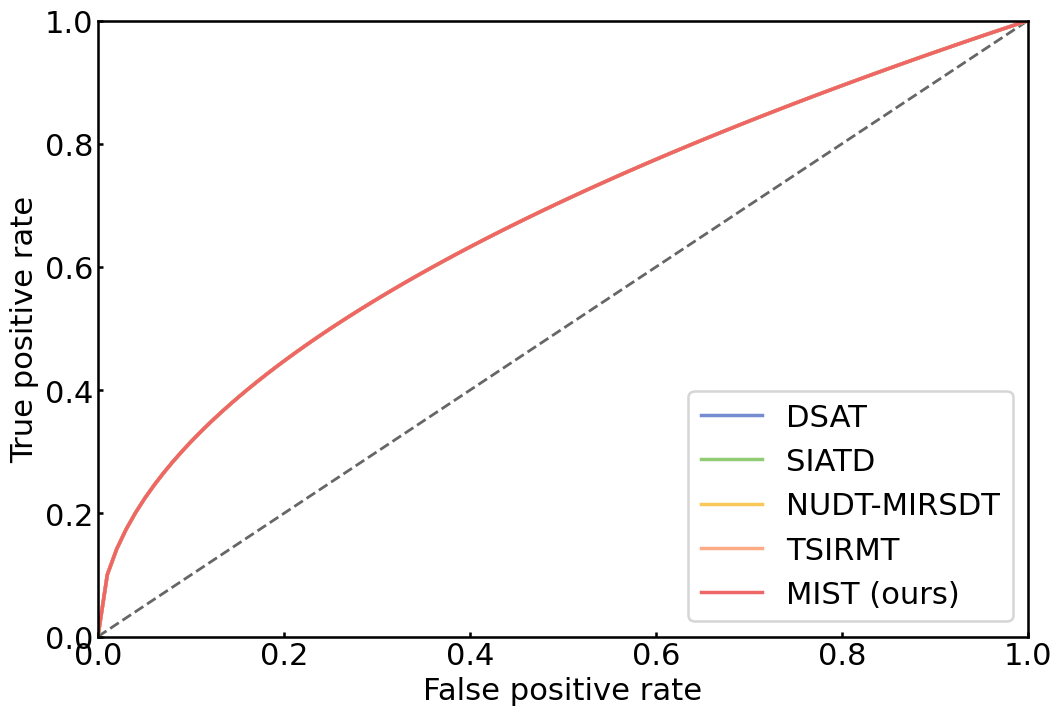

Source code (Python):
import numpy as np
import matplotlib.pyplot as plt
from matplotlib import rc

# 全局样式配置
rc('font', family='Times New Roman')


def plot_roc_curves(fpr_list, tpr_list, method_names, colors, output_filename):
    # 样式参数配置
    MAIN_FONT_SIZE = 22.05
    AXIS_LINEWIDTH = 1.83
    LINE_WIDTH = 2.5  # 曲线线宽
    FIG_SIZE = (12, 8)
    DASHED_LINE_STYLE = '--'
    DIAGONAL_COLOR = '#666666'

    # 初始化画布
    plt.figure(figsize=FIG_SIZE)
    ax = plt.gca()

    # 绘制对角线
    ax.plot([0, 1], [0, 1], DASHED_LINE_STYLE,
            color=DIAGONAL_COLOR, linewidth=LINE_WIDTH * 0.8)

    # 绘制各方法ROC曲线
    for fpr, tpr, name, color in zip(fpr_list, tpr_list, method_names, colors):
        ax.plot(fpr, tpr, color=color, label=name, linewidth=LINE_WIDTH)

    # 坐标轴设置
    ax.set_xlabel('False positive rate', fontsize=MAIN_FONT_SIZE)
    ax.set_ylabel('True positive rate', fontsize=MAIN_FONT_SIZE)
    ax.set_xlim([0.0, 1.0])
    ax.set_ylim([0.0, 1.0])

    # 刻度参数设置
    ax.tick_params(axis='both', which='both', direction='in',
                   labelsize=MAIN_FONT_SIZE, width=AXIS_LINEWIDTH)

    # 坐标轴线宽设置
    for spine in ax.spines.values():
        spine.set_linewidth(AXIS_LINEWIDTH)

    # 图例设置
    legend = ax.legend(loc='lower right', fontsize=MAIN_FONT_SIZE)
    legend.get_frame().set_linewidth(AXIS_LINEWIDTH)

    # 保存图像
    plt.savefig(output_filename, transparent=True, bbox_inches='tight')
    plt.close()


# 示例用法
if __name__ == '__main__':
    # 示例数据（需要替换为真实数据）
    method_names = ['DSAT', 'SIATD', 'NUDT-MIRSDT', 'TSIRMT', 'MIST (ours)']
    colors = ['#768DD1', '#91CC75', '#FAC858', '#FDAA86', '#EE6666']


    # 生成示例数据（请替换为真实数据）
    def generate_sample_curve():
        x = np.linspace(0, 1, 100)
        y = np.sqrt(x)  # 示例曲线
        return x, y


    fpr_list = [generate_sample_curve()[0] for _ in method_names]
    tpr_list = [generate_sample_curve()[1] for _ in method_names]

    plot_roc_curves(fpr_list, tpr_list, method_names, colors, 'roc_curves.svg')
